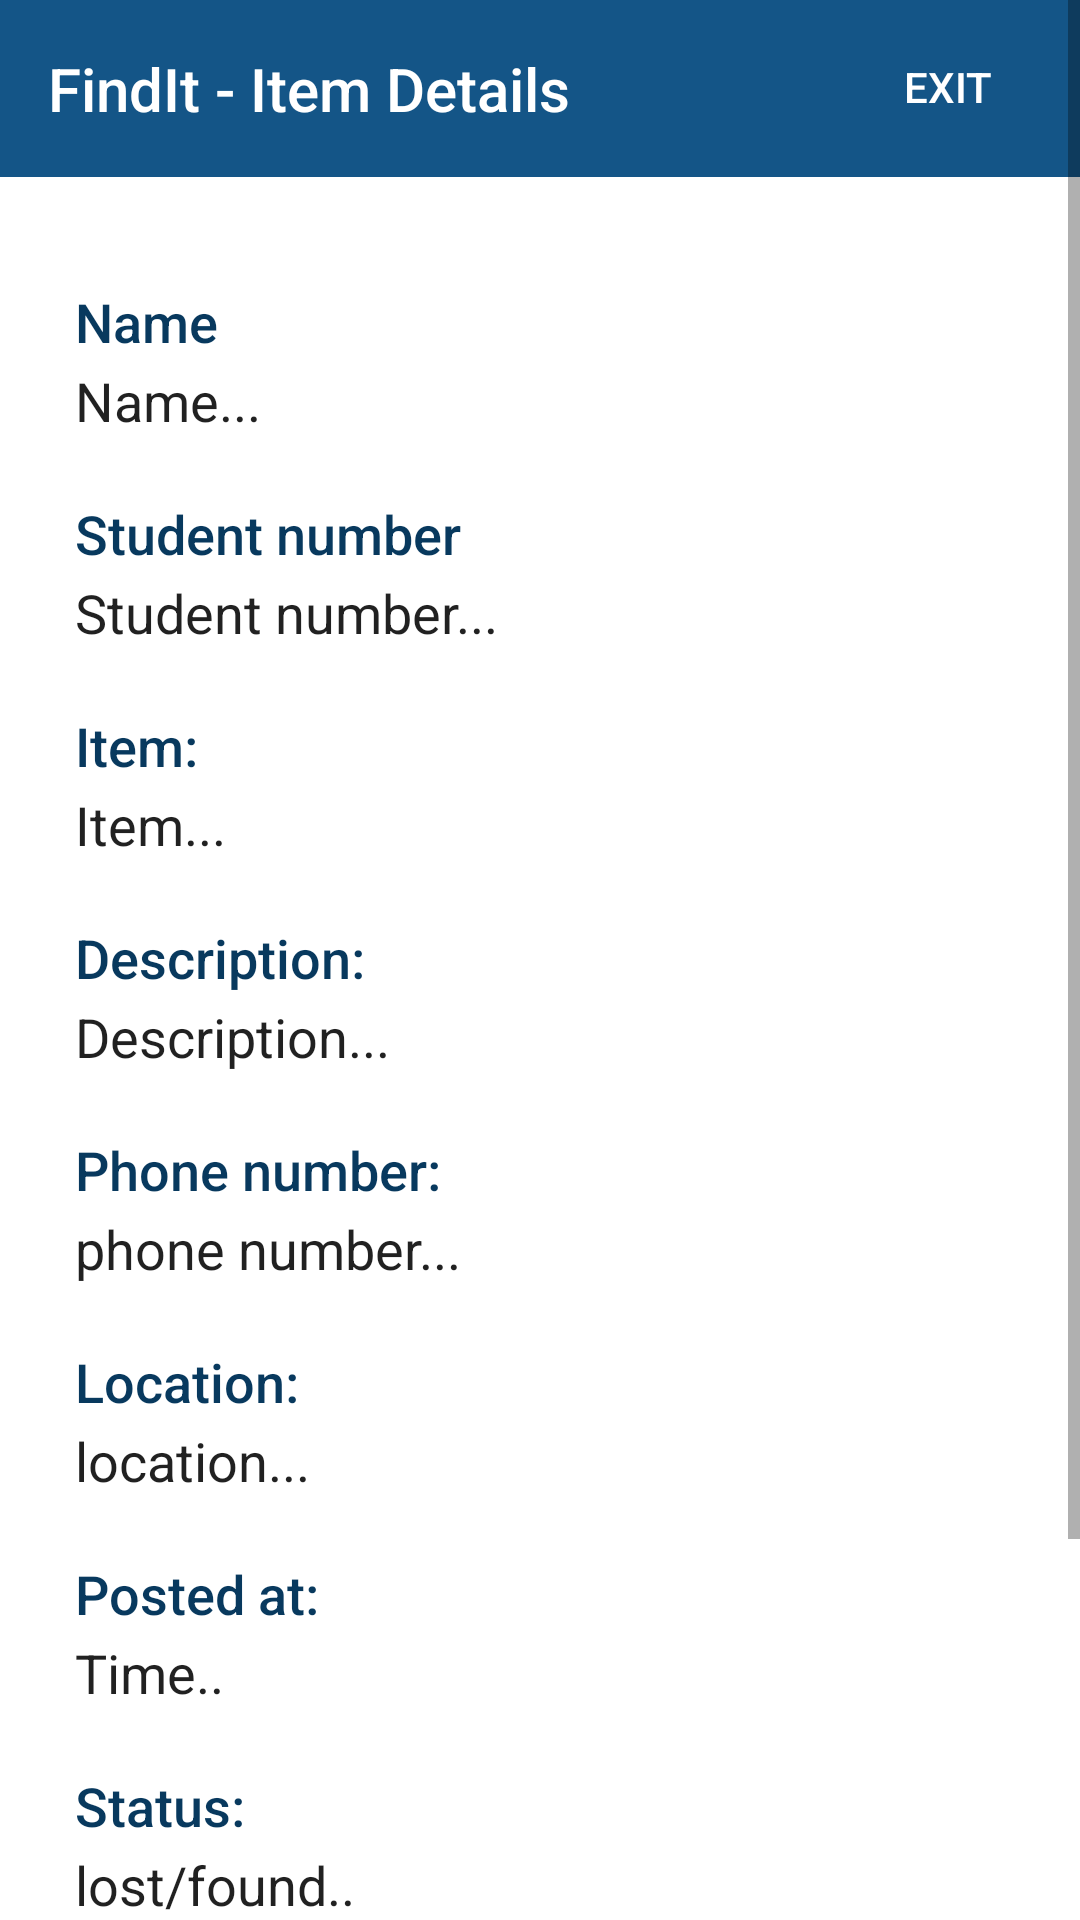

Reconstruct the res/layout file that produces this screen, plus the resources it refers to.
<!-- AndroidManifest.xml: application theme Theme.Assignment -->
<!-- res/layout/activity_item_clicked.xml -->
<?xml version="1.0" encoding="utf-8"?>
<androidx.constraintlayout.widget.ConstraintLayout xmlns:android="http://schemas.android.com/apk/res/android"
    xmlns:app="http://schemas.android.com/apk/res-auto"
    xmlns:tools="http://schemas.android.com/tools"
    android:layout_width="match_parent"
    android:layout_height="match_parent"
    tools:context=".ItemClicked">

    <com.google.android.material.appbar.AppBarLayout
        android:layout_width="match_parent"
        android:layout_height="wrap_content"
        android:contentDescription="@string/app_name"
        android:gravity="center"
        android:id="@+id/appTopBar"
        android:theme="@style/Theme.Assignment.AppBarOverlay"
        tools:ignore="MissingConstraints">

        <RelativeLayout
            android:layout_width="match_parent"
            android:layout_height="match_parent"
            android:orientation="horizontal">

            <TextView
                android:id="@+id/title"
                android:layout_width="wrap_content"
                android:layout_height="wrap_content"
                android:gravity="center"
                android:minHeight="?actionBarSize"
                android:paddingTop="16dp"
                android:paddingBottom="16dp"
                android:paddingLeft="16dp"
                android:text="FindIt - Item Details"
                android:textAppearance="@style/TextAppearance.Widget.AppCompat.Toolbar.Title" />


            <Button
                android:background="@android:color/transparent"
                android:id="@+id/leaveClickedItem"
                android:layout_width="wrap_content"
                android:layout_height="wrap_content"
                android:layout_alignParentEnd="true"
                android:layout_marginTop="5dp"
                android:text="exit"
                android:stateListAnimator="@null"
                android:drawableTint="@color/white"
                android:drawableRight="@drawable/ic_baseline_exit_to_app_24"
                android:gravity="center" />
        </RelativeLayout>
    </com.google.android.material.appbar.AppBarLayout>

    <ScrollView xmlns:android="http://schemas.android.com/apk/res/android"
        android:layout_width="match_parent"
        android:layout_height="match_parent"
        android:fillViewport="true">
        <RelativeLayout
            android:layout_width="match_parent"
            android:layout_height="match_parent"
            android:paddingLeft="25dp"
            android:layout_marginTop="95dp"
            android:orientation="horizontal"
            android:layout_marginBottom="50dp"
            android:paddingRight="25dp">

            <TextView
                android:id="@+id/nameTitleClicked"
                style="@style/TextAppearance.AppCompat.Title"
                android:layout_width="match_parent"
                android:textSize="18sp"
                android:textColor="@color/dark_blue"
                android:layout_height="wrap_content"
                android:text="Name"/>

            <TextView
                android:id="@+id/nameClicked"
                android:layout_below="@id/nameTitleClicked"
                style="@style/TextAppearance.AppCompat.Subhead"
                android:layout_width="match_parent"
                android:textSize="18sp"
                android:layout_marginTop="2sp"
                android:layout_height="wrap_content"
                android:text="Name..."/>

            <TextView
                android:layout_marginTop="20sp"
                android:id="@+id/studentTitleClicked"
                android:layout_below="@id/nameClicked"
                style="@style/TextAppearance.AppCompat.Title"
                android:layout_width="match_parent"
                android:textSize="18sp"
                android:textColor="@color/dark_blue"
                android:layout_height="wrap_content"
                android:text="Student number"/>

            <TextView
                android:id="@+id/studentClicked"
                android:layout_below="@id/studentTitleClicked"
                style="@style/TextAppearance.AppCompat.Subhead"
                android:layout_width="match_parent"
                android:textSize="18sp"
                android:layout_marginTop="2sp"
                android:layout_height="wrap_content"
                android:text="Student number..."/>

            <TextView
                android:layout_marginTop="20sp"
                android:id="@+id/itemTitleClicked"
                style="@style/TextAppearance.AppCompat.Title"
                android:layout_width="match_parent"
                android:layout_below="@id/studentClicked"
                android:textSize="18sp"
                android:textColor="@color/dark_blue"
                android:layout_height="wrap_content"
                android:text="Item:"/>

            <TextView
                android:id="@+id/itemClicked"
                android:layout_below="@id/itemTitleClicked"
                style="@style/TextAppearance.AppCompat.Subhead"
                android:layout_width="match_parent"
                android:textSize="18sp"
                android:layout_marginTop="2sp"
                android:layout_height="wrap_content"
                android:text="Item..."/>

            <TextView
                android:layout_marginTop="20sp"
                android:layout_below="@id/itemClicked"
                android:id="@+id/descriptionTitleClicked"
                style="@style/TextAppearance.AppCompat.Title"
                android:layout_width="match_parent"
                android:textSize="18sp"
                android:textColor="@color/dark_blue"
                android:layout_height="wrap_content"
                android:text="Description:"/>

            <TextView
                android:id="@+id/descriptionClicked"
                android:layout_below="@id/descriptionTitleClicked"
                style="@style/TextAppearance.AppCompat.Subhead"
                android:layout_width="match_parent"
                android:textSize="18sp"
                android:layout_marginTop="2sp"
                android:layout_height="wrap_content"
                android:text="Description..."/>

            <TextView
                android:layout_marginTop="20sp"
                android:layout_below="@id/descriptionClicked"
                android:id="@+id/phoneTitleClicked"
                style="@style/TextAppearance.AppCompat.Title"
                android:layout_width="match_parent"
                android:textSize="18sp"
                android:textColor="@color/dark_blue"
                android:layout_height="wrap_content"
                android:text="Phone number:"/>

            <TextView
                android:id="@+id/phoneClicked"
                android:layout_below="@id/phoneTitleClicked"
                style="@style/TextAppearance.AppCompat.Subhead"
                android:layout_width="match_parent"
                android:textSize="18sp"
                android:layout_marginTop="2sp"
                android:layout_height="wrap_content"
                android:text="phone number..."/>

            <TextView
                android:layout_marginTop="20sp"
                android:layout_below="@id/phoneClicked"
                android:id="@+id/locationTitleClicked"
                style="@style/TextAppearance.AppCompat.Title"
                android:layout_width="match_parent"
                android:textSize="18sp"
                android:textColor="@color/dark_blue"
                android:layout_height="wrap_content"
                android:text="Location:"/>

            <TextView
                android:id="@+id/locationClicked"
                android:layout_below="@id/locationTitleClicked"
                style="@style/TextAppearance.AppCompat.Subhead"
                android:layout_width="match_parent"
                android:textSize="18sp"
                android:layout_marginTop="2sp"
                android:layout_height="wrap_content"
                android:text="location..."/>

            <TextView
                android:layout_marginTop="20sp"
                android:layout_below="@id/locationClicked"
                android:id="@+id/postTimeTitle"
                style="@style/TextAppearance.AppCompat.Title"
                android:layout_width="match_parent"
                android:textSize="18sp"
                android:textColor="@color/dark_blue"
                android:layout_height="wrap_content"
                android:text="Posted at:"/>

            <TextView
                android:id="@+id/postTimeClicked"
                android:layout_below="@id/postTimeTitle"
                style="@style/TextAppearance.AppCompat.Subhead"
                android:layout_width="match_parent"
                android:textSize="18sp"
                android:layout_marginTop="2sp"
                android:layout_height="wrap_content"
                android:text="Time.."/>

            <TextView
                android:layout_marginTop="20sp"
                android:layout_below="@id/postTimeClicked"
                android:id="@+id/statusTitleClicked"
                style="@style/TextAppearance.AppCompat.Title"
                android:layout_width="match_parent"
                android:textSize="18sp"
                android:textColor="@color/dark_blue"
                android:layout_height="wrap_content"
                android:text="Status:"/>

            <TextView
                android:id="@+id/statusClicked"
                android:layout_below="@id/statusTitleClicked"
                style="@style/TextAppearance.AppCompat.Subhead"
                android:layout_width="match_parent"
                android:textSize="18sp"
                android:layout_marginTop="2sp"
                android:layout_height="wrap_content"
                android:text="lost/found.."/>

            <Button
                android:id="@+id/buttonShareItem"
                android:layout_below="@id/statusClicked"
                android:layout_width="wrap_content"
                android:layout_height="wrap_content"
                android:layout_marginTop="20dp"
                android:drawableTint="@color/white"
                android:layout_marginBottom="90dp"
                android:drawableRight="@drawable/ic_baseline_share_24"
                android:text="share" />

        </RelativeLayout>
    </ScrollView>



</androidx.constraintlayout.widget.ConstraintLayout>
<!-- resources referenced by this layout -->
<resources>
  <color name="dark_blue">#08395e</color>
  <color name="white">#FFFFFFFF</color>
  <string name="app_name">FindIt</string>
  <style name="Theme.Assignment.AppBarOverlay" parent="ThemeOverlay.AppCompat.Dark.ActionBar" />
  <style name="Theme.Assignment" parent="Theme.MaterialComponents.DayNight.NoActionBar">
          
          <item name="colorPrimary">@color/blue</item>
          <item name="colorPrimaryVariant">@color/blue_light</item>
          <item name="colorOnPrimary">@color/white</item>
          
          <item name="colorSecondary">@color/teal_200</item>
          <item name="colorSecondaryVariant">@color/teal_700</item>
          <item name="colorOnSecondary">@color/black</item>
          
          <item name="android:statusBarColor">?attr/colorPrimaryVariant</item>
          
      </style>
  <color name="blue">#145587</color>
  <color name="blue_light">#1c7199</color>
  <color name="teal_200">#08395e</color>
  <color name="teal_700">#FF018786</color>
  <color name="black">#FF000000</color>
</resources>
